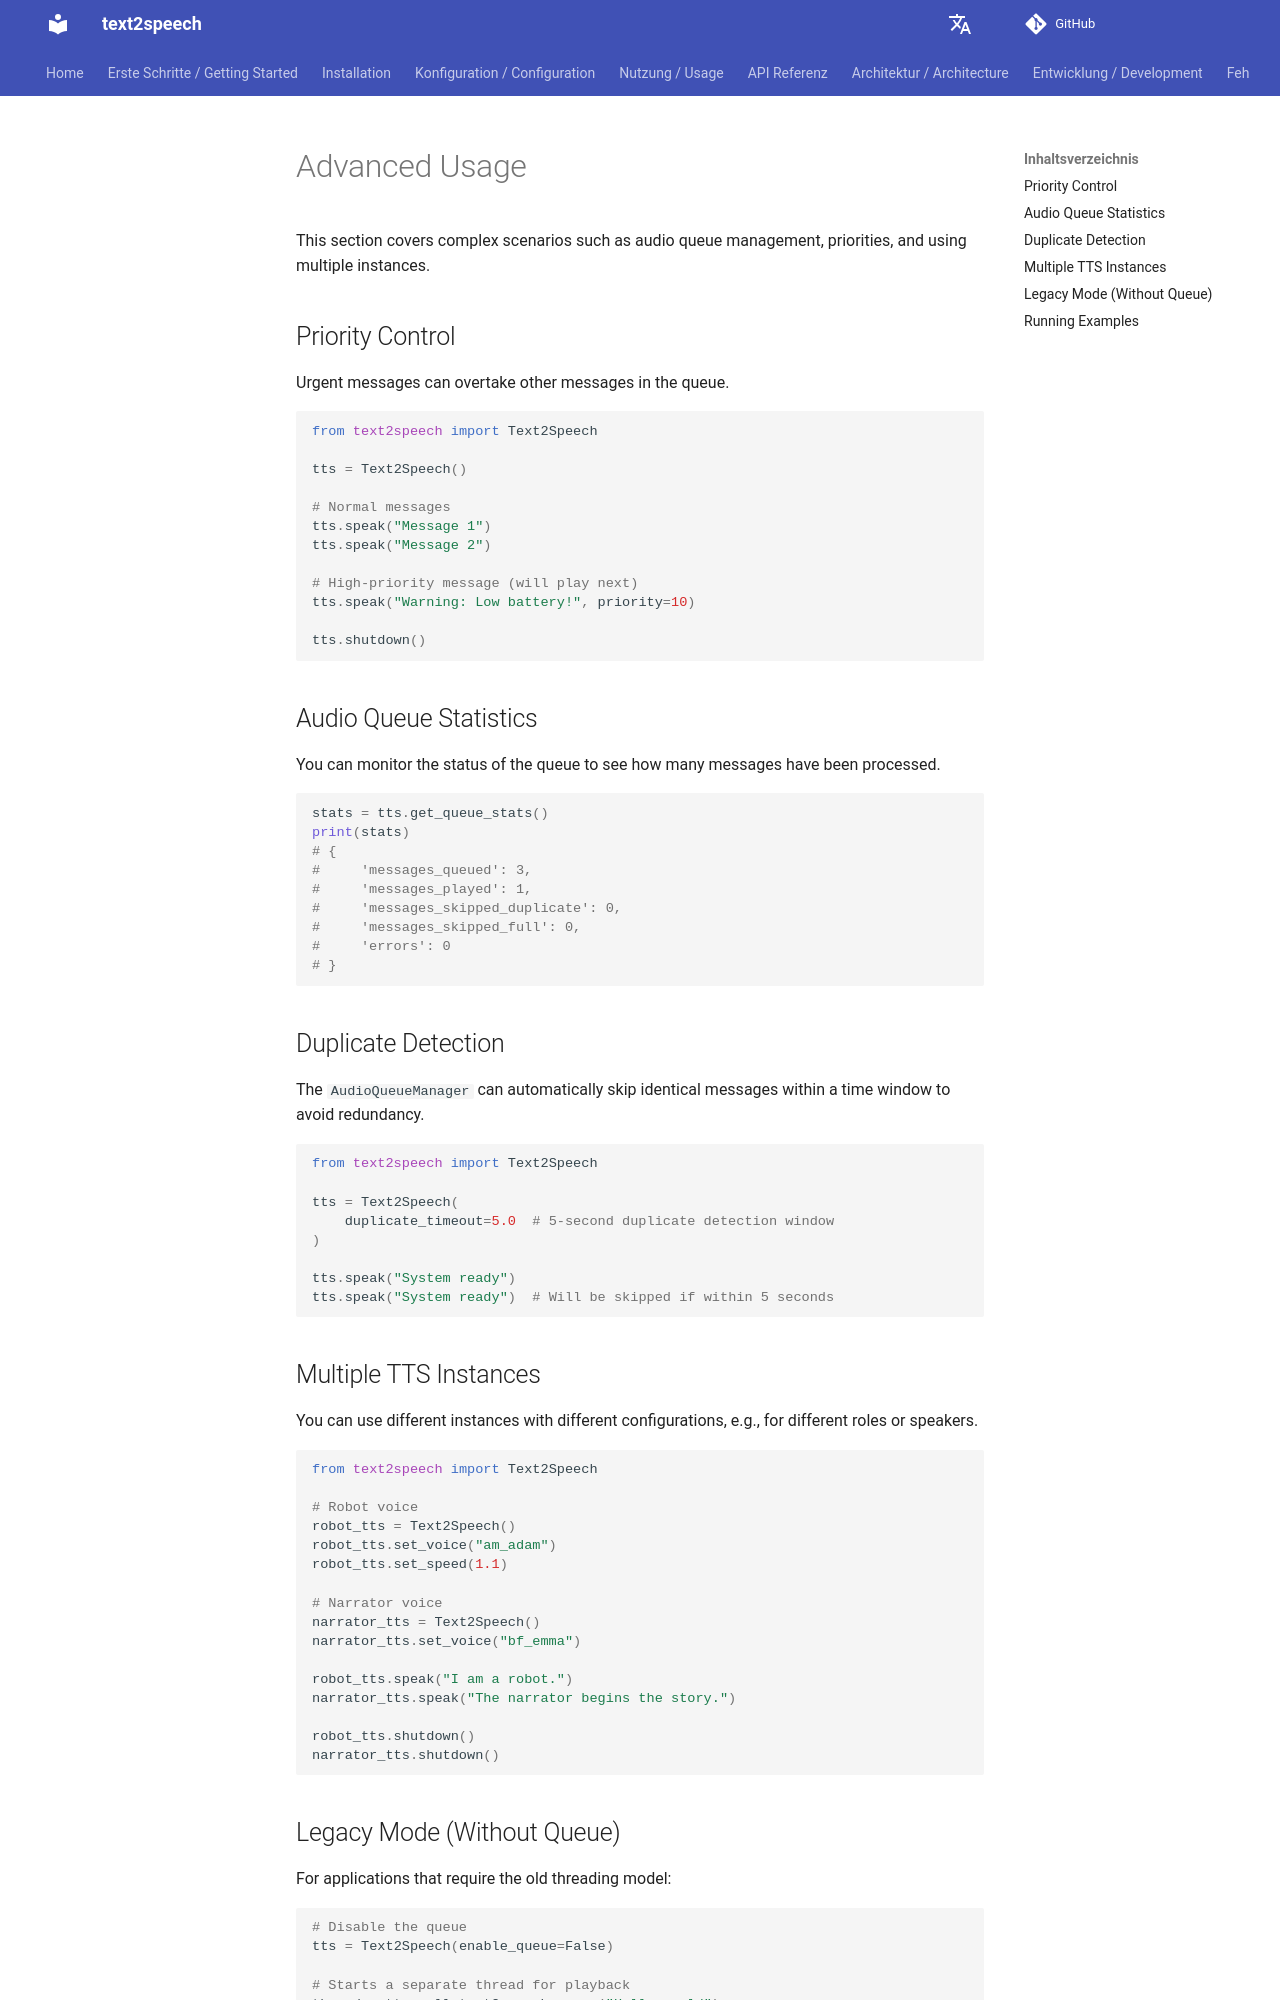

repository: dgaida/text2speech · page: 0.2.1/en/usage/advanced/index.html · generator: mkdocs

# Advanced Usage

This section covers complex scenarios such as audio queue management, priorities, and using multiple instances.

## Priority Control

Urgent messages can overtake other messages in the queue.

```python
from text2speech import Text2Speech

tts = Text2Speech()

# Normal messages
tts.speak("Message 1")
tts.speak("Message 2")

# High-priority message (will play next)
tts.speak("Warning: Low battery!", priority=10)

tts.shutdown()
```

## Audio Queue Statistics

You can monitor the status of the queue to see how many messages have been processed.

```python
stats = tts.get_queue_stats()
print(stats)
# {
#     'messages_queued': 3,
#     'messages_played': 1,
#     'messages_skipped_duplicate': 0,
#     'messages_skipped_full': 0,
#     'errors': 0
# }
```

## Duplicate Detection

The `AudioQueueManager` can automatically skip identical messages within a time window to avoid redundancy.

```python
from text2speech import Text2Speech

tts = Text2Speech(
    duplicate_timeout=5.0  # 5-second duplicate detection window
)

tts.speak("System ready")
tts.speak("System ready")  # Will be skipped if within 5 seconds
```

## Multiple TTS Instances

You can use different instances with different configurations, e.g., for different roles or speakers.

```python
from text2speech import Text2Speech

# Robot voice
robot_tts = Text2Speech()
robot_tts.set_voice("am_adam")
robot_tts.set_speed(1.1)

# Narrator voice
narrator_tts = Text2Speech()
narrator_tts.set_voice("bf_emma")

robot_tts.speak("I am a robot.")
narrator_tts.speak("The narrator begins the story.")

robot_tts.shutdown()
narrator_tts.shutdown()
```
